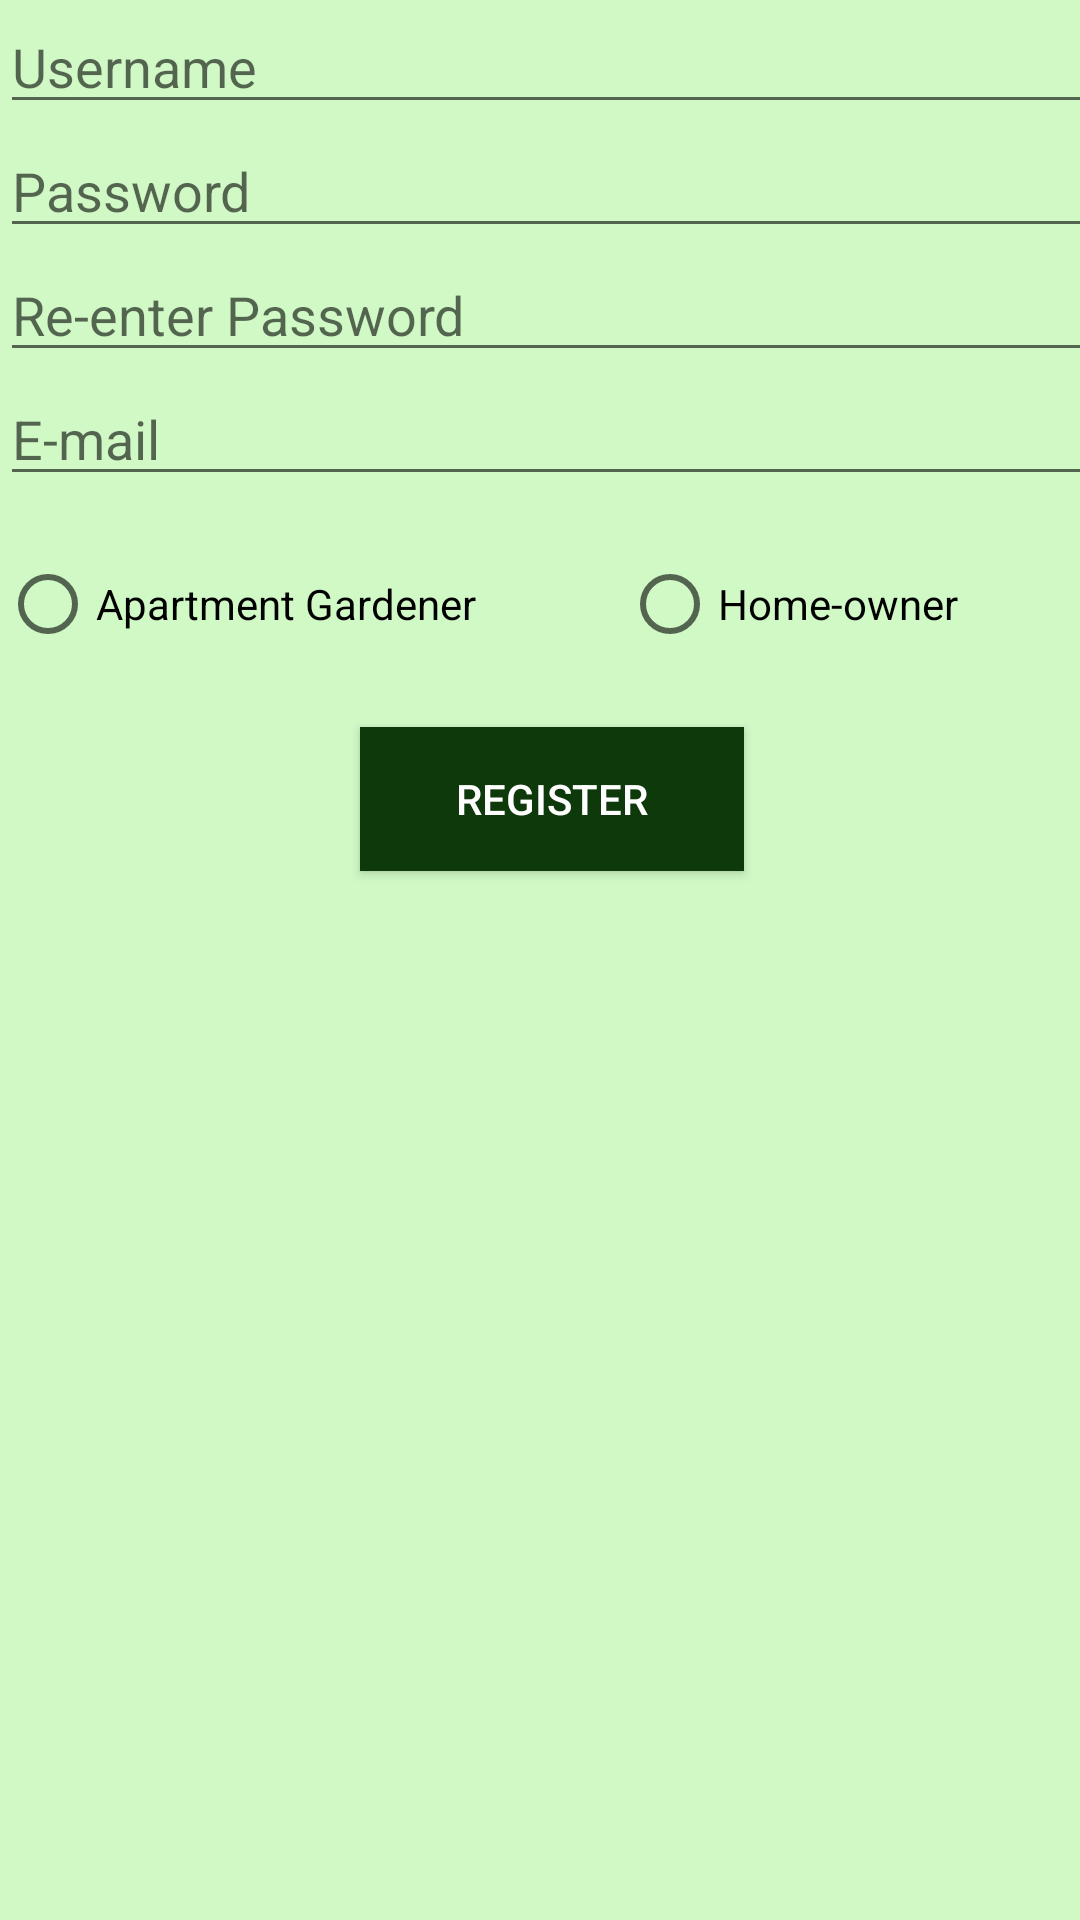

Android layout source for this screen:
<!-- AndroidManifest.xml: activity theme AppTheme.NoActionBar -->
<!-- res/layout/activity_register.xml -->
<?xml version="1.0" encoding="utf-8"?>

<android.support.constraint.ConstraintLayout
    xmlns:android="http://schemas.android.com/apk/res/android"
    xmlns:tools="http://schemas.android.com/tools"
    android:layout_width="match_parent"
    android:layout_height="match_parent"
    android:background="@color/background">

    <LinearLayout
        android:layout_width="368dp"
        android:layout_height="495dp"
        android:orientation="vertical"
        android:layout_margin="25dp"
        tools:layout_editor_absoluteY="8dp"
        tools:layout_editor_absoluteX="8dp">

        <EditText
            android:id="@+id/usernameET"
            android:layout_width="match_parent"
            android:layout_height="wrap_content"
            android:ems="10"
            android:inputType="textPersonName"
            android:hint="@string/name_str" />

        <EditText
            android:id="@+id/pwdET"
            android:layout_width="match_parent"
            android:layout_height="wrap_content"
            android:ems="10"
            android:inputType="textPassword"
            android:hint="@string/password_str"/>

        <EditText
            android:id="@+id/reenterPwdET"
            android:layout_width="match_parent"
            android:layout_height="wrap_content"
            android:ems="10"
            android:inputType="textPassword"
            android:hint="@string/reenter_pwd_str"/>

        <EditText
            android:id="@+id/emailET"
            android:layout_width="match_parent"
            android:layout_height="wrap_content"
            android:ems="10"
            android:inputType="textEmailAddress"
            android:hint="@string/email_str"
            android:layout_marginBottom="20dp"/>

        <RadioGroup
            android:layout_width="match_parent"
            android:layout_height="wrap_content"
            android:orientation="horizontal"
            android:layout_marginBottom="25dp">

            <RadioButton
                android:id="@+id/aptGardener"
                android:layout_width="wrap_content"
                android:layout_height="wrap_content"
                android:layout_weight="1"
                android:text="@string/apt_gardener_str" />

            <RadioButton
                android:id="@+id/homeowner"
                android:layout_width="wrap_content"
                android:layout_height="wrap_content"
                android:layout_weight="1"
                android:text="@string/homeowner_str" />
        </RadioGroup>

        <Button
            android:id="@+id/signup"
            android:layout_width="match_parent"
            android:layout_height="wrap_content"
            android:layout_marginLeft="120dp"
            android:layout_marginRight="120dp"
            android:text="@string/sign_up_str"
            android:background="@color/button"
            android:textColor="@color/buttonText"
            android:onClick="done"/>
    </LinearLayout>
</android.support.constraint.ConstraintLayout>
<!-- resources referenced by this layout -->
<resources>
  <color name="background">#d0f9c6</color>
  <color name="button">#0e3a0b</color>
  <color name="buttonText">#ffffff</color>
  <string name="apt_gardener_str">Apartment Gardener</string>
  <string name="email_str">E-mail</string>
  <string name="homeowner_str">Home-owner</string>
  <string name="name_str">Username</string>
  <string name="password_str">Password</string>
  <string name="reenter_pwd_str">Re-enter Password</string>
  <string name="sign_up_str">Register</string>
  <style name="AppTheme.NoActionBar">
          <item name="windowActionBar">false</item>
          <item name="windowNoTitle">true</item>
      </style>
</resources>
